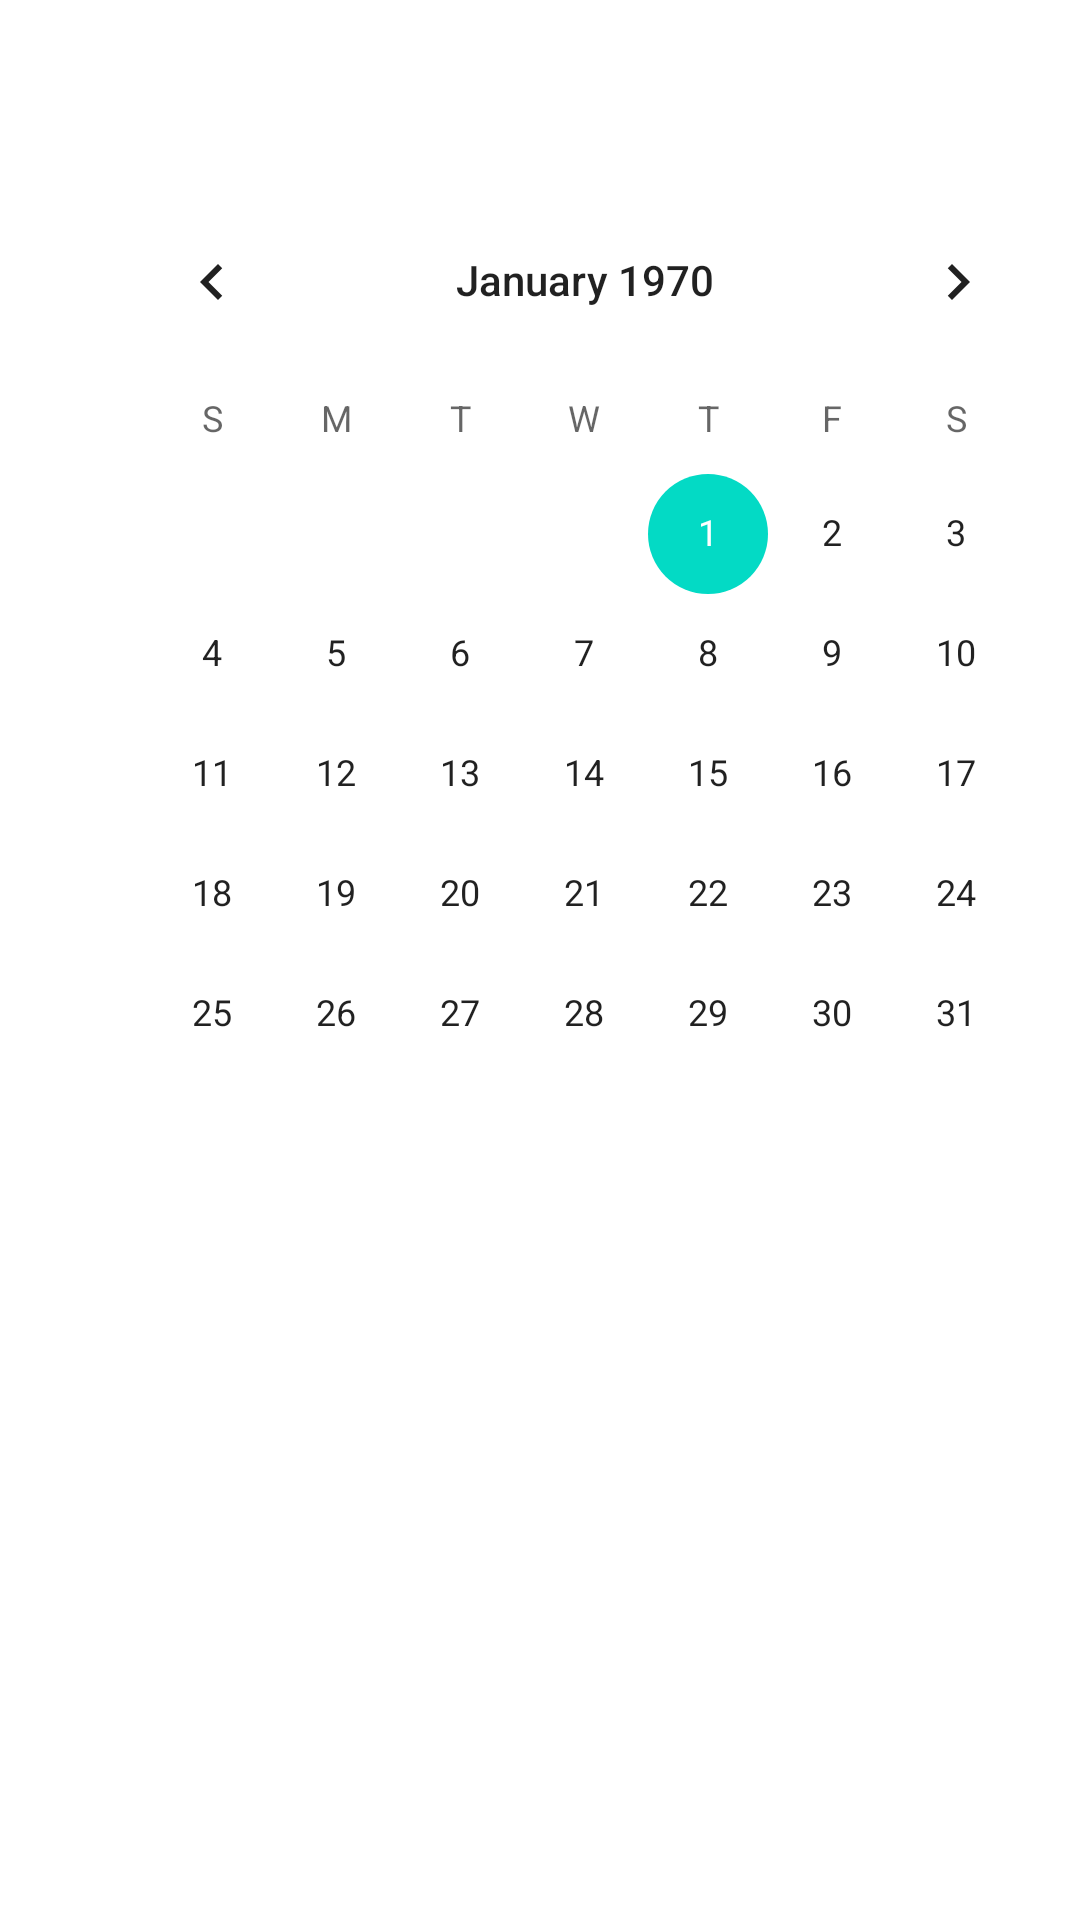

Produce the Android XML layout that renders to this screen, including the resource entries it uses.
<!-- AndroidManifest.xml: application theme Theme.CalTrac20 -->
<!-- res/layout/activity_calendar.xml -->
<?xml version="1.0" encoding="utf-8"?>
<RelativeLayout
    xmlns:android="http://schemas.android.com/apk/res/android"
    xmlns:app="http://schemas.android.com/apk/res-auto"
    xmlns:tools="http://schemas.android.com/tools"
    android:layout_width="match_parent"
    android:layout_height="match_parent"
    tools:context=".MainActivity">

    
    <CalendarView
        android:id="@+id/calendar"
        android:layout_width="wrap_content"
        android:layout_height="wrap_content"
        android:layout_marginLeft="30dp"
        android:layout_marginTop="60dp" />

</RelativeLayout>
<!-- resources referenced by this layout -->
<resources>
  <style name="Theme.CalTrac20" parent="Theme.MaterialComponents.DayNight.DarkActionBar">
          
          <item name="colorPrimary">@color/purple_500</item>
          <item name="colorPrimaryVariant">@color/purple_700</item>
          <item name="colorOnPrimary">@color/white</item>
          
          <item name="colorSecondary">@color/teal_200</item>
          <item name="colorSecondaryVariant">@color/teal_700</item>
          <item name="colorOnSecondary">@color/black</item>
          
          <item name="android:statusBarColor" tools:targetApi="l">?attr/colorPrimaryVariant</item>
          
      </style>
  <color name="purple_500">#FF6200EE</color>
  <color name="purple_700">#FF3700B3</color>
  <color name="white">#FFFFFFFF</color>
  <color name="teal_200">#FF03DAC5</color>
  <color name="teal_700">#FF018786</color>
  <color name="black">#FF000000</color>
</resources>
